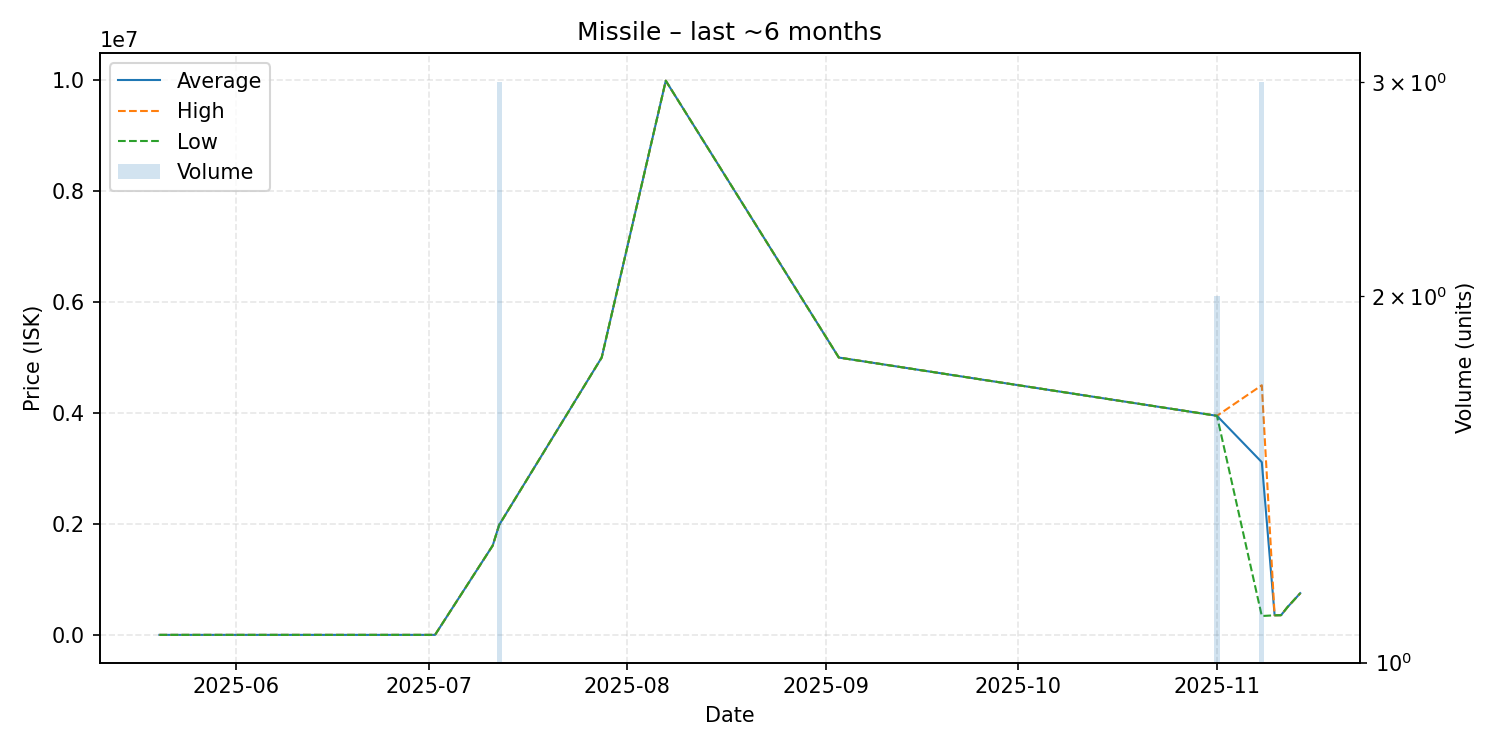

Data behind this chart, as committed beside it:
date, average, highest, lowest, order_count, volume
2025-05-20, 1250, 1250, 1250, 1, 1
2025-05-26, 1250, 1250, 1250, 1, 1
2025-05-29, 1250, 1250, 1250, 1, 1
2025-06-11, 1250, 1250, 1250, 1, 1
2025-06-19, 1250, 1250, 1250, 1, 1
2025-07-02, 1250, 1250, 1250, 1, 1
2025-07-11, 1612000, 1612000, 1612000, 1, 1
2025-07-12, 1982667, 1983000, 1982000, 2, 3
2025-07-28, 5000000, 5000000, 5000000, 1, 1
2025-08-07, 9990000, 9990000, 9990000, 1, 1
2025-09-03, 5000000, 5000000, 5000000, 1, 1
2025-11-01, 3950000, 3950000, 3950000, 2, 2
2025-11-08, 3114000, 4500500, 341000, 3, 3
2025-11-10, 354300, 354300, 354300, 1, 1
2025-11-11, 356000, 356000, 356000, 1, 1
2025-11-12, 500200, 500200, 500200, 1, 1
2025-11-14, 752300, 752300, 752300, 1, 1
